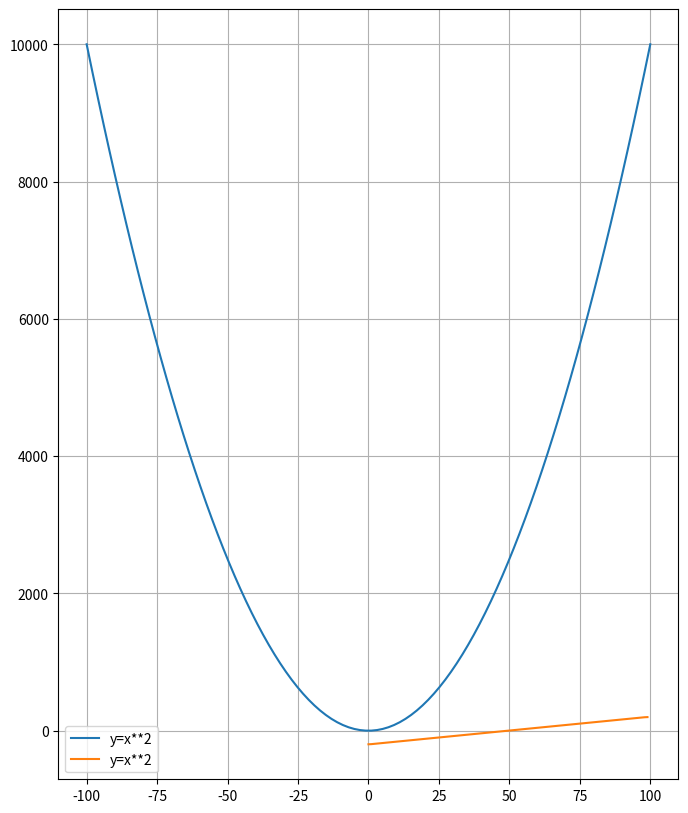

Python code for this plot:
import numpy as np
import matplotlib.pyplot as plt

x=np.linspace(-100,100,100)
y=x**2
dydx=np.gradient(y,x)
plt.figure(figsize=(8,10))
plt.plot(x,y,dydx,label="y=x**2")

# plt.plot(x,y,dydx,label="y=x**2",color="red")
# plt.plot(x,dydx,label="dydx",color="blue")
plt.grid(True)
plt.legend()
plt.show()
